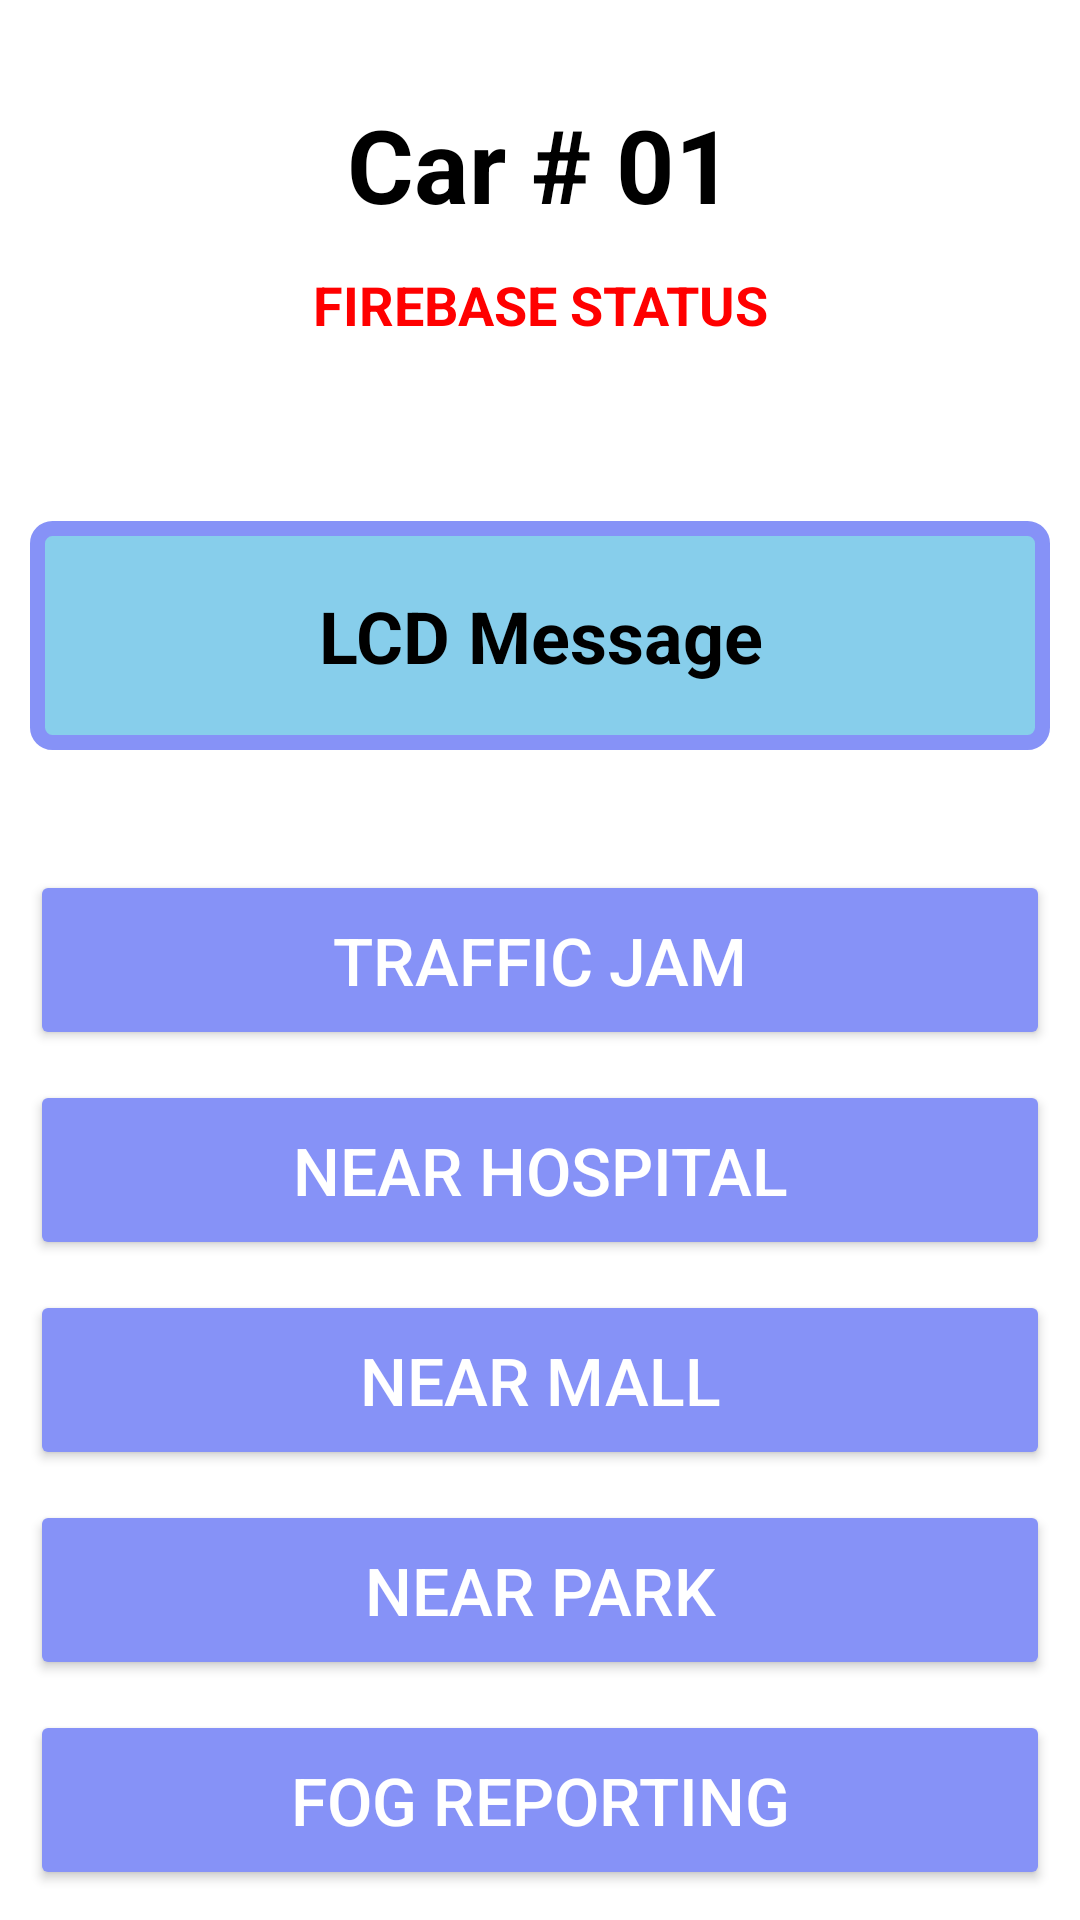

This screen was rendered from an Android layout file. Write that file and the resources it references.
<!-- AndroidManifest.xml: application theme Theme.AppCompat.NoActionBar -->
<!-- res/layout/activity_car_adisplay.xml -->
<?xml version="1.0" encoding="utf-8"?>
<androidx.constraintlayout.widget.ConstraintLayout xmlns:android="http://schemas.android.com/apk/res/android"
    xmlns:aapt="http://schemas.android.com/aapt"
    xmlns:app="http://schemas.android.com/apk/res-auto"
    android:layout_width="match_parent"
    android:layout_height="match_parent"
    android:background="@color/white">

    <RelativeLayout
        android:layout_width="match_parent"
        android:layout_height="match_parent">

        <TextView
            android:id="@+id/carcode"
            android:layout_width="match_parent"
            android:layout_height="wrap_content"
            android:layout_marginTop="20dp"
            android:gravity="center"
            android:padding="12dp"
            android:text="Car # 01"
            android:textColor="@color/black"
            android:textSize="34dp"
            android:textStyle="bold" />

        <TextView
            android:id="@+id/FIREBASESTATUS"
            android:layout_width="match_parent"
            android:layout_height="wrap_content"
            android:layout_below="@+id/carcode"
            android:gravity="center"
            android:text="FIREBASE STATUS"
            android:textColor="@color/red"
            android:textSize="18dp"
            android:textStyle="bold" />

        <TextView
            android:id="@+id/lcd_display"
            android:layout_width="match_parent"
            android:layout_height="wrap_content"
            android:layout_below="@+id/FIREBASESTATUS"
            android:layout_marginStart="10dp"
            android:layout_marginTop="60dp"
            android:layout_marginEnd="10dp"
            android:background="@drawable/textdisplay"
            android:padding="22dp"
            android:text="LCD Message"
            android:textAlignment="center"
            android:textColor="@color/black"
            android:textSize="24dp"
            android:textStyle="bold" />

        <Button
            android:id="@+id/button1"
            android:layout_width="match_parent"
            android:layout_height="60dp"
            android:layout_below="@+id/lcd_display"
            android:layout_marginStart="10dp"
            android:layout_marginTop="40dp"
            android:layout_marginEnd="10dp"
            android:backgroundTint="@color/purple"
            android:text="Traffic Jam"
            android:textSize="22sp"
            app:cornerRadius="25dp" />

        <Button
            android:id="@+id/button2"
            android:layout_width="match_parent"
            android:layout_height="60dp"
            android:layout_below="@+id/button1"
            android:layout_marginStart="10dp"
            android:layout_marginTop="10dp"
            android:layout_marginEnd="10dp"
            android:backgroundTint="@color/purple"
            android:text="Near Hospital"
            android:textSize="22sp"
            app:cornerRadius="25dp" />

        <Button
            android:id="@+id/button3"
            android:layout_width="match_parent"
            android:layout_height="60dp"
            android:layout_below="@+id/button2"
            android:layout_marginStart="10dp"
            android:layout_marginTop="10dp"
            android:layout_marginEnd="10dp"
            android:backgroundTint="@color/purple"
            android:text="Near Mall"
            android:textSize="22sp"
            app:cornerRadius="25dp" />

        <Button
            android:id="@+id/button4"
            android:layout_width="match_parent"
            android:layout_height="60dp"
            android:layout_below="@+id/button3"
            android:layout_marginStart="10dp"
            android:layout_marginTop="10dp"
            android:layout_marginEnd="10dp"
            android:backgroundTint="@color/purple"
            android:text="Near Park"
            android:textSize="22sp"
            app:cornerRadius="25dp" />

        <Button
            android:id="@+id/button5"
            android:layout_width="match_parent"
            android:layout_height="60dp"
            android:layout_below="@+id/button4"
            android:layout_marginStart="10dp"
            android:layout_marginTop="10dp"
            android:layout_marginEnd="10dp"
            android:backgroundTint="@color/purple"
            android:text="Fog Reporting"
            android:textSize="22sp"
            app:cornerRadius="25dp" />
    </RelativeLayout>
</androidx.constraintlayout.widget.ConstraintLayout>
<!-- resources referenced by this layout -->
<resources>
  <color name="black">#FF000000</color>
  <color name="purple">#8692f7</color>
  <color name="red">#ff0000</color>
  <color name="white">#FFFFFFFF</color>
  <!-- drawable textdisplay (drawable) -->
  <?xml version="1.0" encoding="utf-8"?>
  <shape xmlns:android="http://schemas.android.com/apk/res/android" xmlns:app="http://schemas.android.com/apk/res-auto" xmlns:aapt="http://schemas.android.com/aapt" android:shape="rectangle">
      <solid android:color="@color/skyblue"/>
      <stroke android:width="5dp" android:color="@color/purple"/>
      <corners android:radius="5dp"/>
  </shape>
  <color name="skyblue">#87ceeb</color>
</resources>
